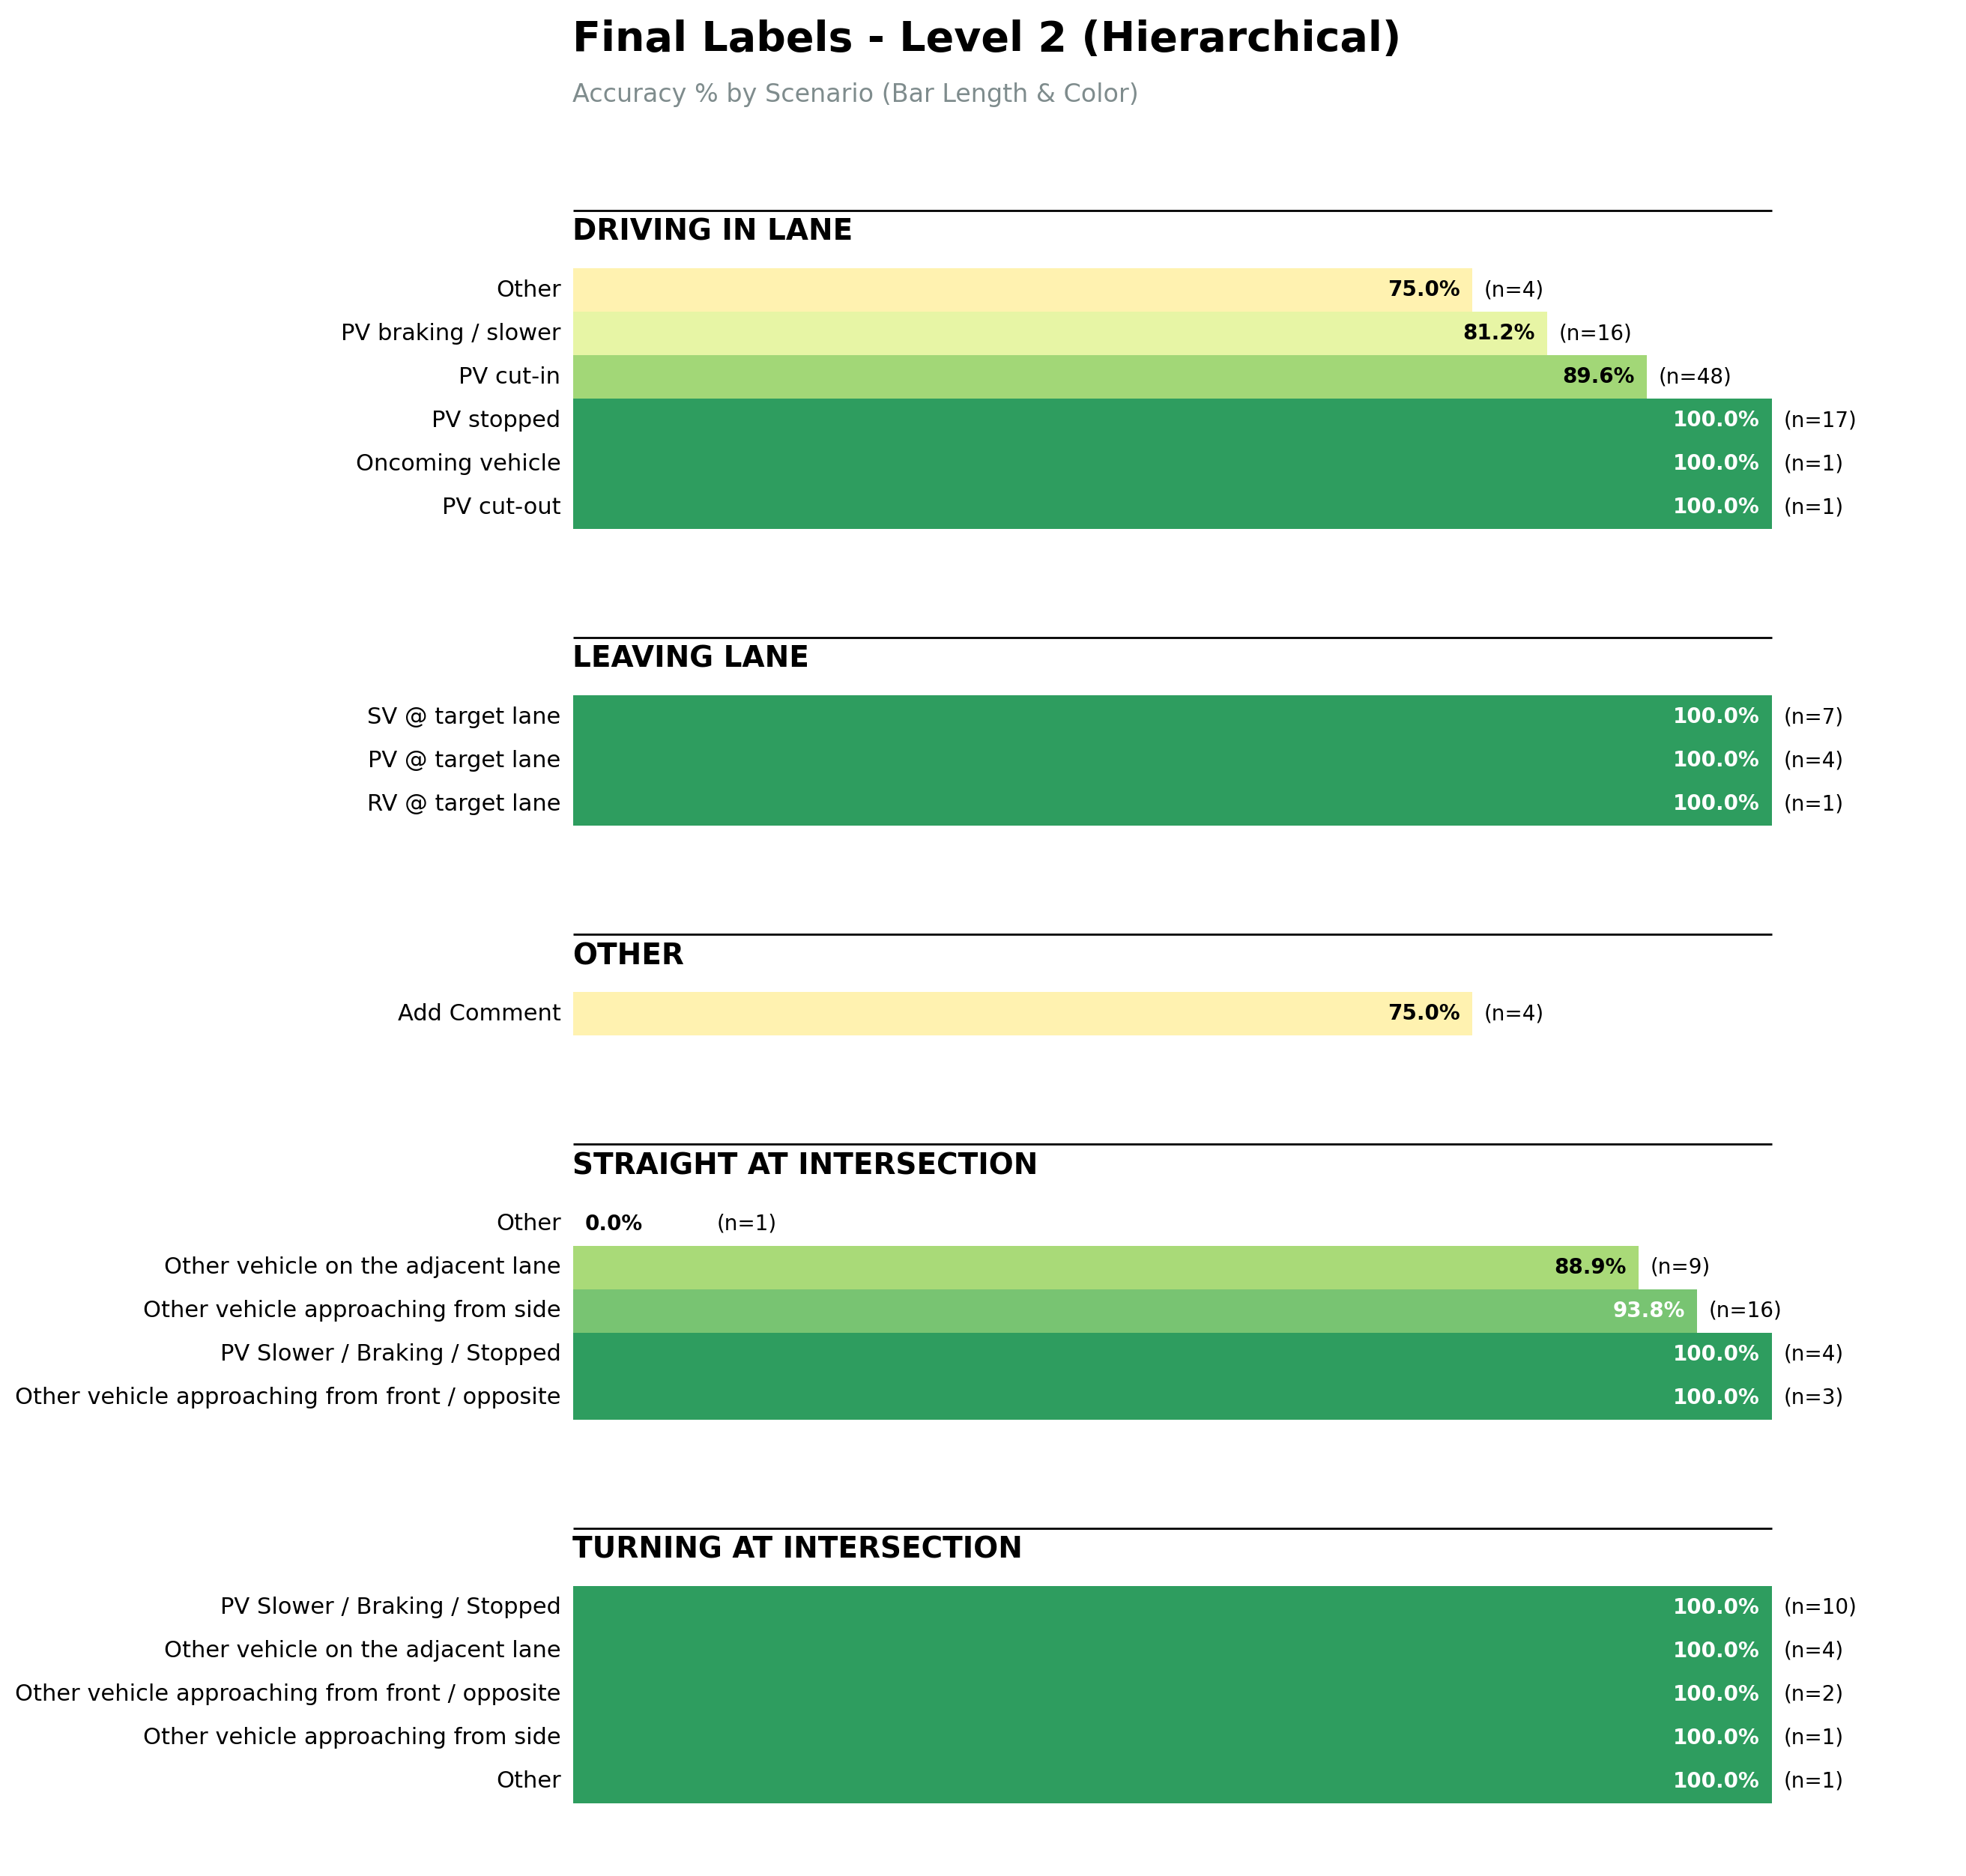

Source data for this figure (header and first rows):
scenario_level_1, scenario_level_2, total, correct, accuracy, avg_prob
Driving in Lane, PV cut-in, 48.0, 43.0, 89.58, 0.827
Driving in Lane, PV stopped, 17.0, 17.0, 100.0, 0.989
Driving in Lane, PV braking / slower, 16.0, 13.0, 81.25, 0.8431
Straight at intersection, Other vehicle approaching from side, 16.0, 15.0, 93.75, 0.9317
Turning at intersection, PV Slower / Braking / Stopped, 10.0, 10.0, 100.0, 0.9968
Straight at intersection, Other vehicle on the adjacent lane, 9.0, 8.0, 88.89, 0.8964
Leaving Lane, SV @ target lane, 7.0, 7.0, 100.0, 0.9205
Turning at intersection, Other vehicle on the adjacent lane, 4.0, 4.0, 100.0, 0.9727
Leaving Lane, PV @ target lane, 4.0, 4.0, 100.0, 0.9935
Other, Add Comment, 4.0, 3.0, 75.0, 0.7077
Driving in Lane, Other, 4.0, 3.0, 75.0, 0.7991
Straight at intersection, PV Slower / Braking / Stopped, 4.0, 4.0, 100.0, 0.998
Straight at intersection, Other vehicle approaching from front / o…, 3.0, 3.0, 100.0, 0.996
Turning at intersection, Other vehicle approaching from front / o…, 2.0, 2.0, 100.0, 0.9477
Turning at intersection, Other vehicle approaching from side, 1.0, 1.0, 100.0, 0.9892
Driving in Lane, Oncoming vehicle, 1.0, 1.0, 100.0, 0.9468
Turning at intersection, Other, 1.0, 1.0, 100.0, 0.9263
Leaving Lane, RV @ target lane, 1.0, 1.0, 100.0, 0.9926
Driving in Lane, PV cut-out, 1.0, 1.0, 100.0, 0.9899
Straight at intersection, Other, 1.0, 0.0, 0.0, 0.3954
